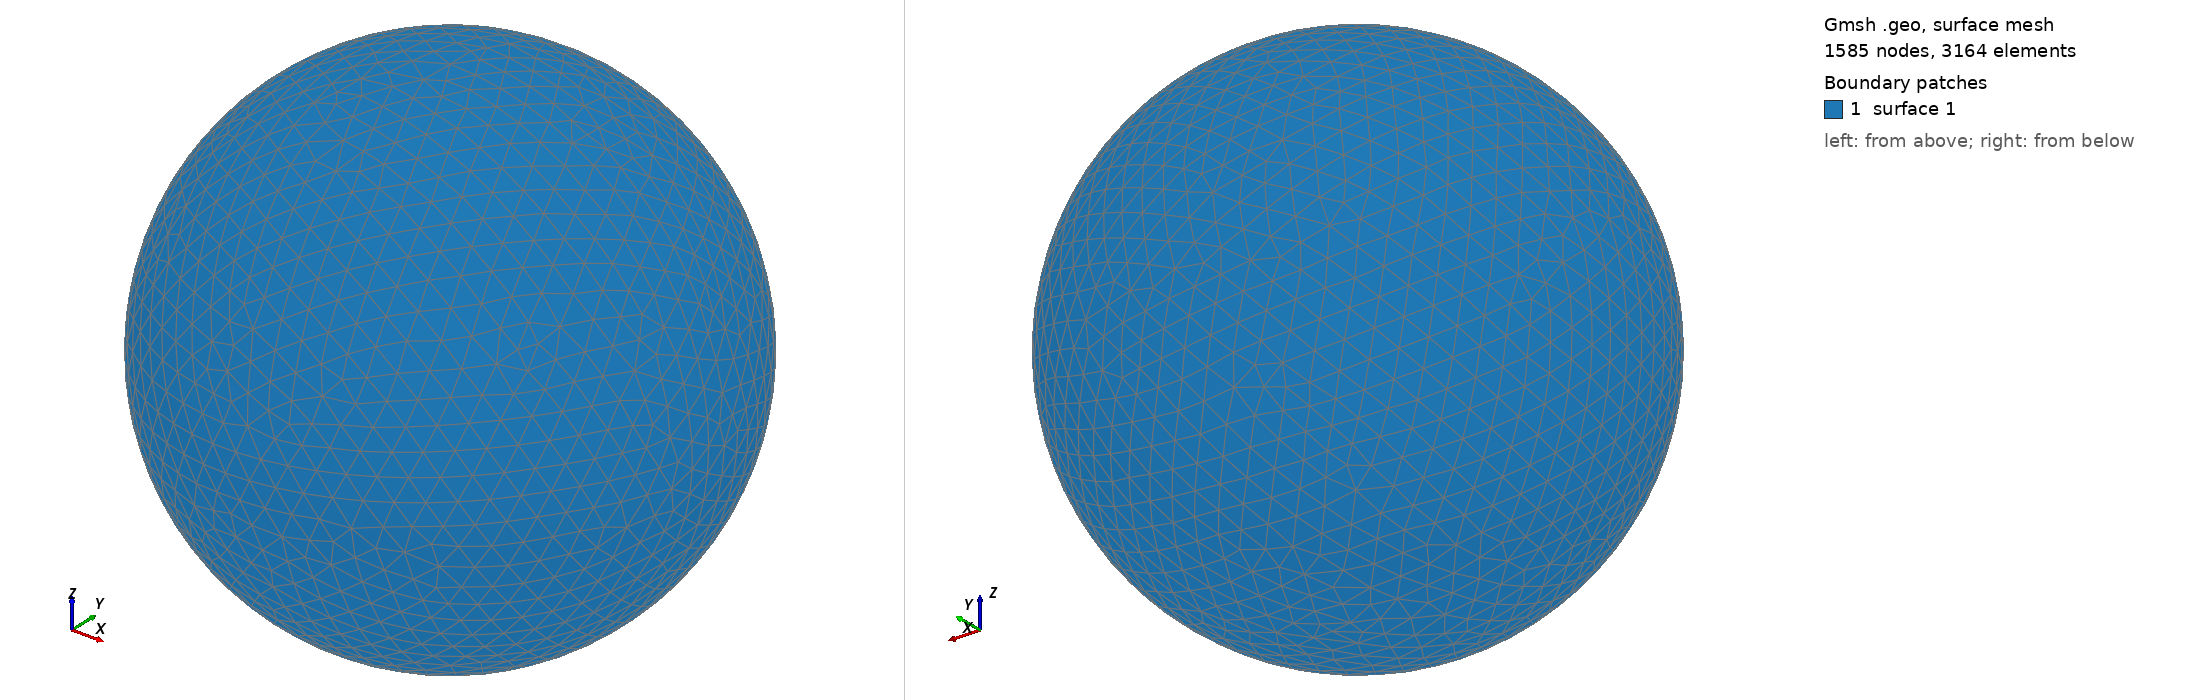

Gmsh geometry script, surface-meshed: 1585 nodes, 3164 surface elements. Boundary patches (legend numbers): 1 surface 1. Left view from above one corner, right view from below the opposite corner. The script declares no physical surfaces, so the legend lists its geometric surfaces. The drawing asked Gmsh for element sizes between 1% and 20% of the model's largest extent; the script's own settings can give other sizes.

=== shot2732.geo (drawn) ===
SetFactory("OpenCASCADE");
Point(1) = {0,0,0,0};
Sphere(1) = {0,0,0,0.75790000};
MeshSize{ PointsOf{ Surface{:}; } } = 0.075790000;
Mesh.ElementOrder=1;
Mesh.Format=39;
